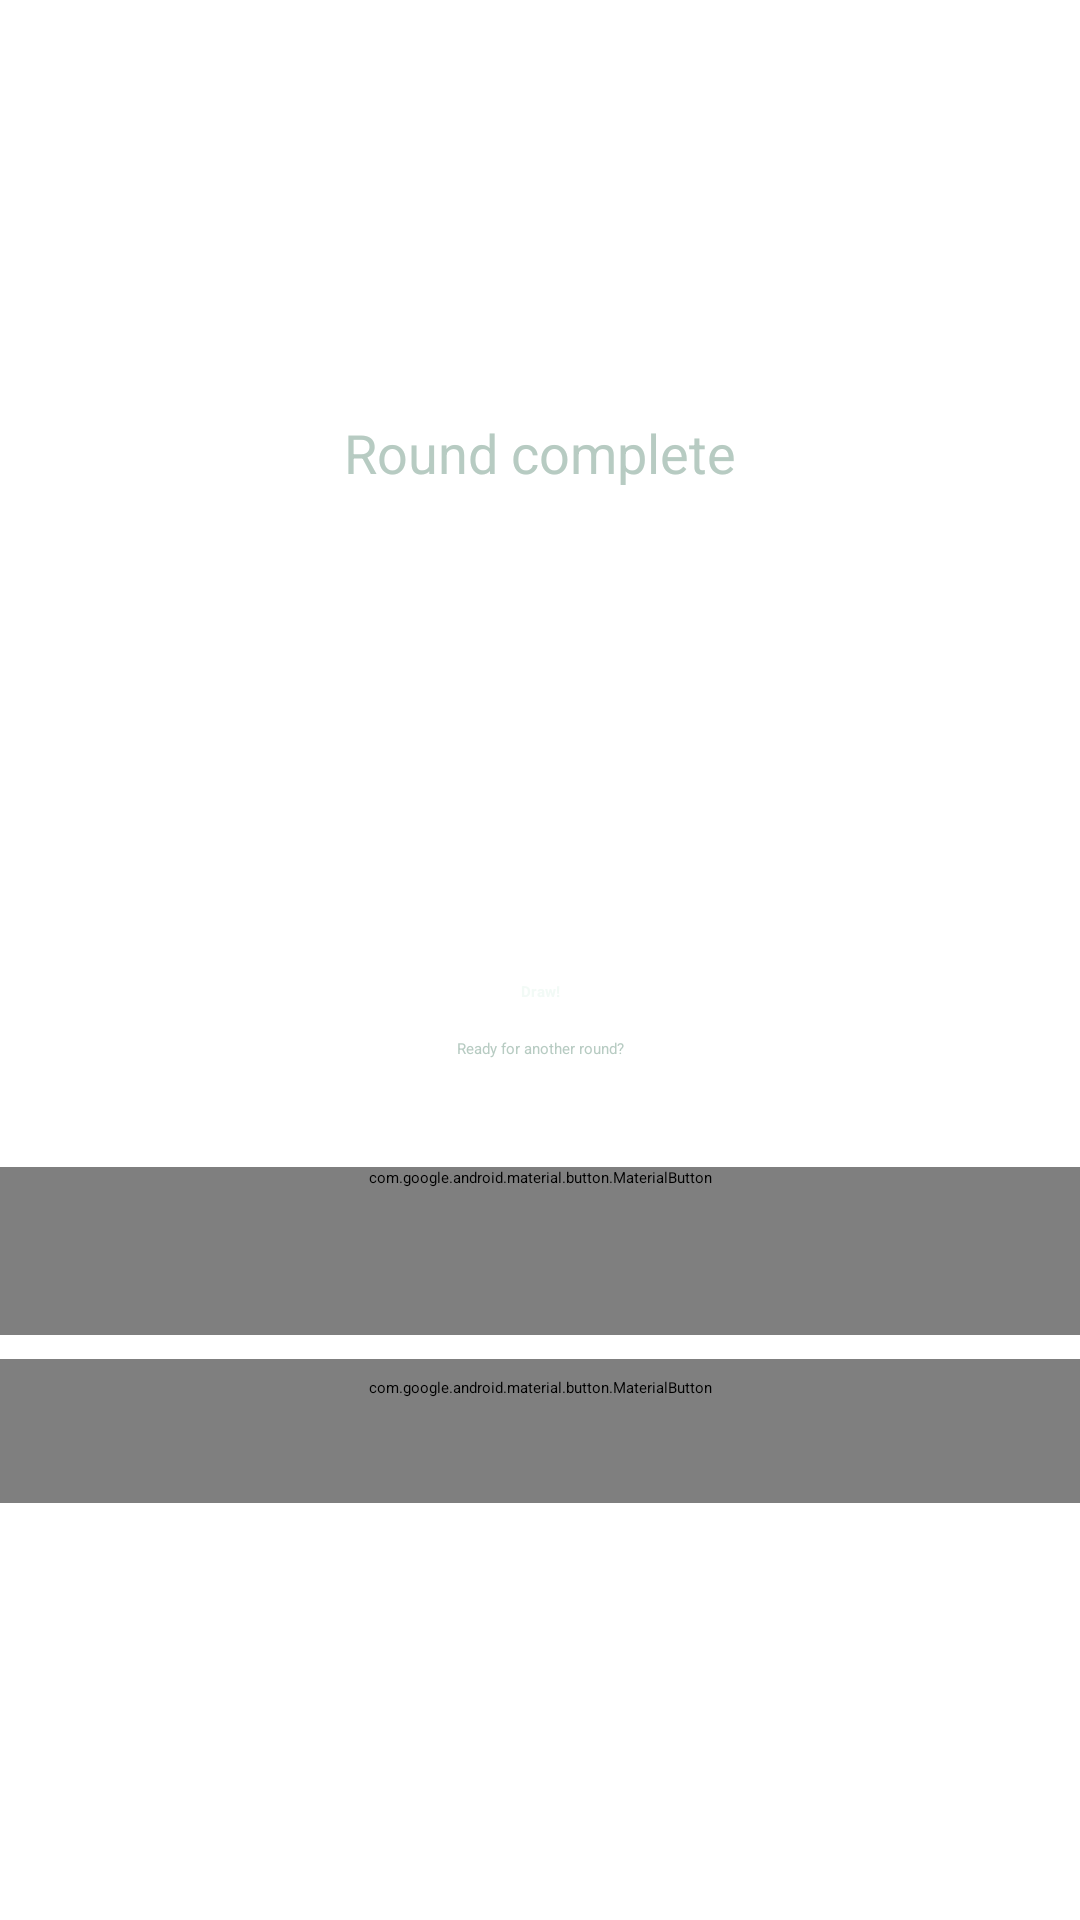

Here is an Android app screen rendered from its layout file. Give the layout XML and the strings, colors and styles it references.
<!-- AndroidManifest.xml: application theme Theme.TicTacToe -->
<!-- res/layout/fragment_result.xml -->
<?xml version="1.0" encoding="utf-8"?>
<ScrollView xmlns:android="http://schemas.android.com/apk/res/android"
    android:layout_width="match_parent"
    android:layout_height="match_parent"
    android:fillViewport="true">

    <LinearLayout
        android:layout_width="match_parent"
        android:layout_height="wrap_content"
        android:orientation="vertical"
        android:gravity="center"
        android:paddingTop="24dp"
        android:paddingBottom="24dp">

        <TextView
            android:layout_width="match_parent"
            android:layout_height="wrap_content"
            android:gravity="center"
            android:text="@string/round_complete"
            android:textColor="@color/ttt_text_secondary"
            android:textSize="18sp" />

        <androidx.appcompat.widget.AppCompatImageView
            android:id="@+id/winnerSymbol"
            android:layout_width="112dp"
            android:layout_height="112dp"
            android:layout_marginTop="28dp"
            android:importantForAccessibility="no"
            android:scaleType="fitCenter" />

        <TextView
            android:id="@+id/resultTitle"
            style="@style/TextAppearance.TicTacToe.Title"
            android:layout_width="match_parent"
            android:layout_height="wrap_content"
            android:layout_marginTop="24dp"
            android:gravity="center"
            android:accessibilityLiveRegion="polite"
            android:text="@string/game_draw" />

        <TextView
            style="@style/TextAppearance.TicTacToe.Body"
            android:layout_width="match_parent"
            android:layout_height="wrap_content"
            android:layout_marginTop="12dp"
            android:gravity="center"
            android:text="@string/result_hint" />

        <com.google.android.material.button.MaterialButton
            android:id="@+id/playAgainButton"
            style="@style/Widget.TicTacToe.Button"
            android:layout_width="match_parent"
            android:layout_height="wrap_content"
            android:layout_marginTop="36dp"
            android:text="@string/play_again" />

        <com.google.android.material.button.MaterialButton
            android:id="@+id/menuButton"
            style="@style/Widget.Material3.Button.TextButton"
            android:layout_width="match_parent"
            android:layout_height="wrap_content"
            android:layout_marginTop="8dp"
            android:minHeight="48dp"
            android:text="@string/back_to_menu"
            android:textColor="@color/ttt_primary" />

    </LinearLayout>
</ScrollView>
<!-- resources referenced by this layout -->
<resources>
  <color name="ttt_primary">#20D89C</color>
  <color name="ttt_text_secondary">#B7CBC2</color>
  <string name="back_to_menu">Back to Menu</string>
  <string name="game_draw">Draw!</string>
  <string name="play_again">Play Again</string>
  <string name="result_hint">Ready for another round?</string>
  <string name="round_complete">Round complete</string>
  <style name="TextAppearance.TicTacToe.Body" parent="TextAppearance.Material3.BodyLarge">
  
          <item name="android:textColor">@color/ttt_text_secondary</item>
      </style>
  <style name="TextAppearance.TicTacToe.Title" parent="TextAppearance.Material3.HeadlineLarge">
  
          <item name="android:textColor">@color/ttt_text</item>
          <item name="android:textStyle">bold</item>
      </style>
  <style name="Widget.TicTacToe.Button" parent="Widget.Material3.Button">
  
          <item name="android:minHeight">56dp</item>
          <item name="android:textSize">16sp</item>
          <item name="android:textStyle">bold</item>
          <item name="android:textAllCaps">false</item>
          <item name="cornerRadius">16dp</item>
          <item name="backgroundTint">@color/ttt_primary</item>
          <item name="android:textColor">@color/ttt_on_primary</item>
      </style>
  <style name="Theme.TicTacToe" parent="Theme.Material3.Dark.NoActionBar">
  
          <item name="colorPrimary">@color/ttt_primary</item>
          <item name="colorOnPrimary">@color/ttt_on_primary</item>
  
          <item name="colorSecondary">@color/ttt_o</item>
          <item name="colorOnSecondary">@color/ttt_on_primary</item>
  
          <item name="android:colorBackground">@color/ttt_background</item>
          <item name="colorOnBackground">@color/ttt_text</item>
  
          <item name="colorSurface">@color/ttt_surface</item>
          <item name="colorOnSurface">@color/ttt_text</item>
  
          <item name="colorError">@color/ttt_error</item>
  
          <item name="android:windowBackground">@color/ttt_background</item>
          <item name="android:windowLightStatusBar">false</item>
          <item name="android:windowLightNavigationBar">false</item>
  
      </style>
  <color name="ttt_text">#F2FAF6</color>
  <color name="ttt_on_primary">#082219</color>
  <color name="ttt_o">#FFCA80</color>
  <color name="ttt_background">#10241E</color>
  <color name="ttt_surface">#173129</color>
  <color name="ttt_error">#FFB4AB</color>
</resources>
